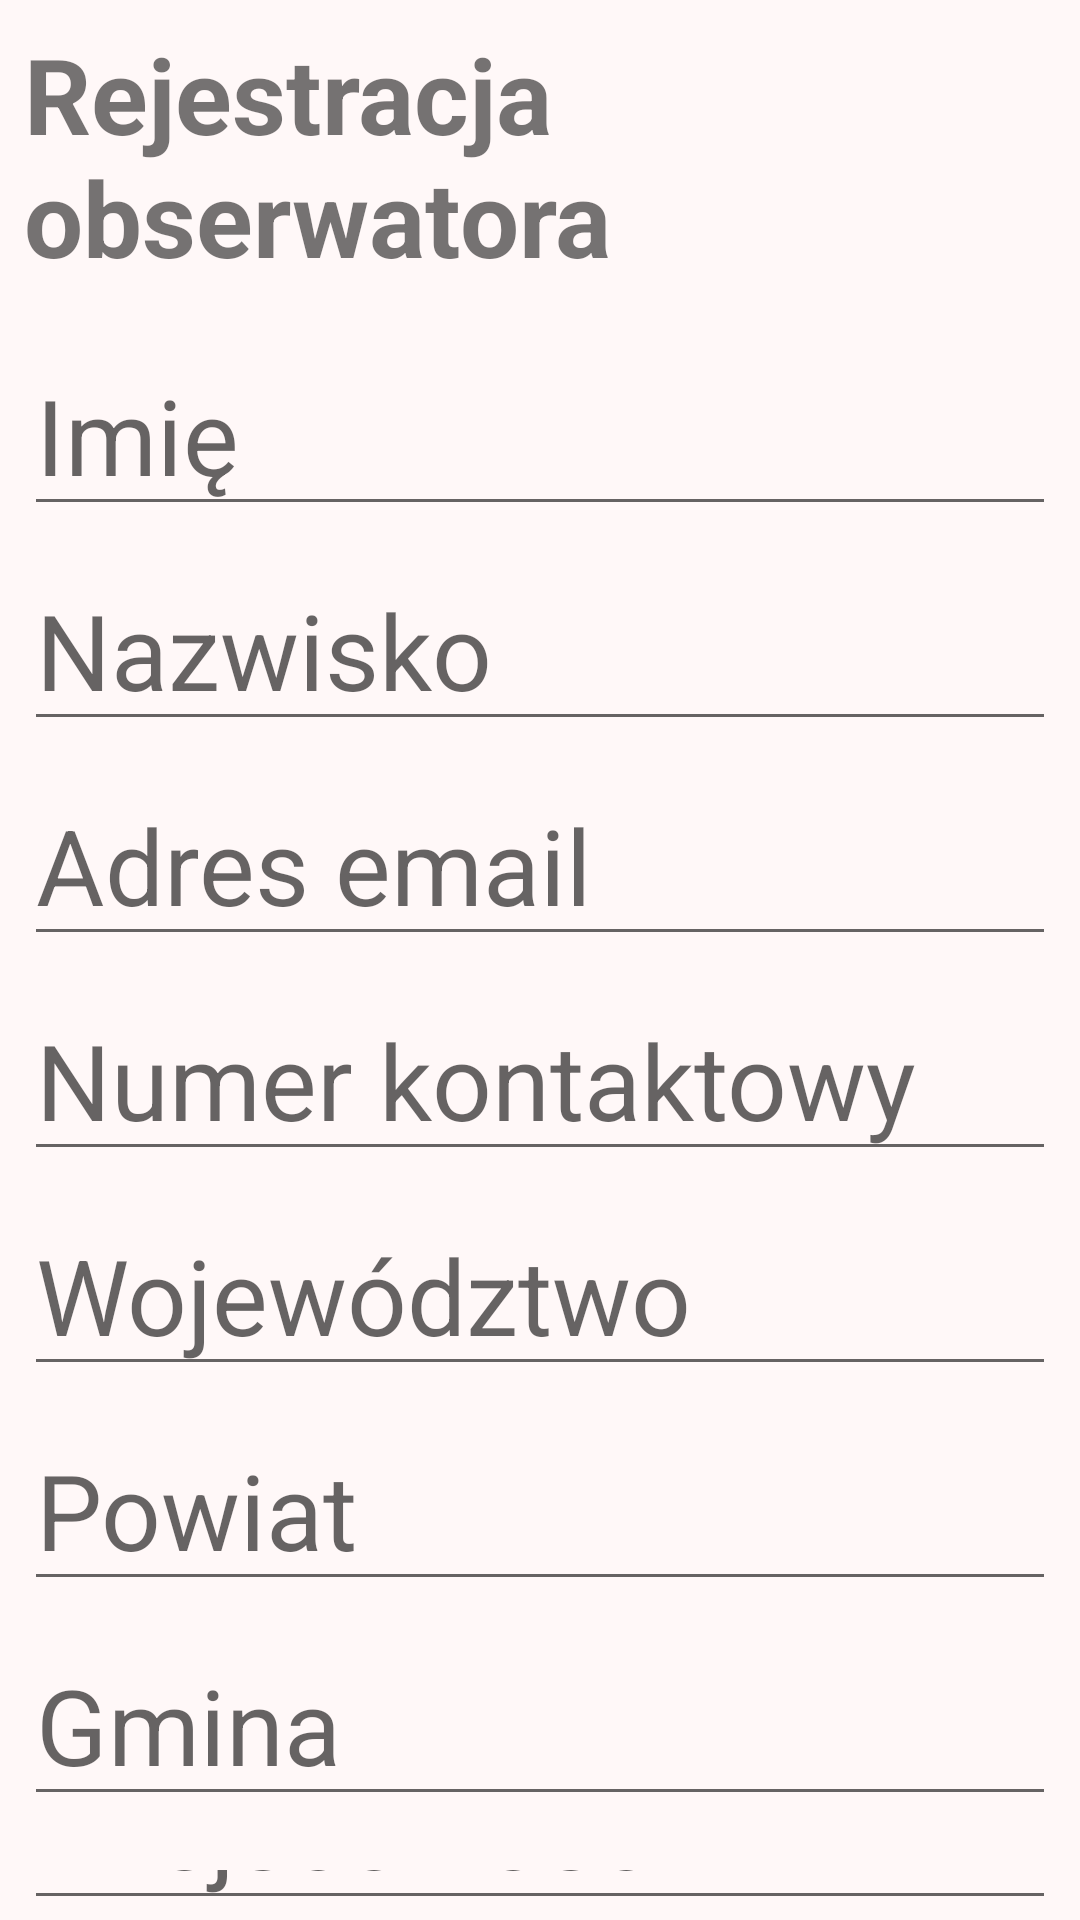

Produce the Android XML layout that renders to this screen, including the resource entries it uses.
<!-- AndroidManifest.xml: application theme mibbTheme -->
<!-- res/layout/activity_edycja_operatora_mibb.xml -->
<?xml version="1.0" encoding="utf-8"?>
<android.support.constraint.ConstraintLayout xmlns:android="http://schemas.android.com/apk/res/android"
    xmlns:app="http://schemas.android.com/apk/res-auto"
    xmlns:tools="http://schemas.android.com/tools"
    style="@style/mibbTheme"
    android:layout_width="match_parent"
    android:layout_height="match_parent"

    tools:context="com.ian.example.mibb.StartMIBB">

    

    <ScrollView
        android:layout_width="match_parent"
        android:layout_height="match_parent">

    </ScrollView>

    <LinearLayout
        android:id="@+id/linearLayout"
        android:layout_width="match_parent"
        android:layout_height="wrap_content"
        android:orientation="vertical">

        <TextView
            android:id="@+id/textRejestracja"
            android:layout_width="match_parent"
            android:layout_height="wrap_content"
            android:layout_marginBottom="8dp"
            android:layout_marginEnd="8dp"
            android:layout_marginStart="8dp"
            android:layout_marginTop="8dp"
            android:text="@string/rejestracja"
            android:textSize="@dimen/naglowek"
            android:textStyle="bold"
            app:layout_constraintBottom_toTopOf="@+id/inputImie"
            app:layout_constraintEnd_toEndOf="parent"
            app:layout_constraintStart_toStartOf="parent"
            app:layout_constraintTop_toTopOf="parent" />

        <EditText
            android:id="@+id/inputImie"
            android:layout_width="match_parent"
            android:layout_height="wrap_content"
            android:layout_marginEnd="8dp"
            android:layout_marginStart="8dp"
            android:layout_marginTop="8dp"
            android:ems="10"
            android:hint="@string/imie"
            android:inputType="textPersonName"
            android:singleLine="true"
            app:layout_constraintEnd_toEndOf="parent"
            app:layout_constraintStart_toStartOf="parent"
            app:layout_constraintTop_toBottomOf="@+id/textRejestracja" />

        <EditText
            android:id="@+id/inputNazwisko"
            android:layout_width="match_parent"
            android:layout_height="wrap_content"
            android:layout_marginEnd="8dp"
            android:layout_marginStart="8dp"
            android:layout_marginTop="8dp"
            android:ems="10"
            android:hint="@string/nazwisko"
            android:inputType="textPersonName"
            android:singleLine="true"
            app:layout_constraintEnd_toEndOf="parent"
            app:layout_constraintStart_toStartOf="parent"
            app:layout_constraintTop_toBottomOf="@+id/inputImie" />

        <EditText
            android:id="@+id/inputEmail"
            android:layout_width="match_parent"
            android:layout_height="wrap_content"
            android:layout_marginEnd="8dp"
            android:layout_marginStart="8dp"
            android:layout_marginTop="8dp"
            android:ems="10"
            android:hint="@string/email"
            android:inputType="textEmailAddress"
            android:singleLine="true"
            app:layout_constraintEnd_toEndOf="parent"
            app:layout_constraintStart_toStartOf="parent"
            app:layout_constraintTop_toBottomOf="@+id/inputNazwisko" />


        <EditText
            android:id="@+id/inputTelefon"
            android:layout_width="match_parent"
            android:layout_height="wrap_content"
            android:layout_marginEnd="8dp"
            android:layout_marginStart="8dp"
            android:layout_marginTop="8dp"
            android:ems="10"
            android:hint="@string/numerTelefonu"
            android:inputType="phone"
            android:singleLine="true"
            app:layout_constraintEnd_toEndOf="parent"
            app:layout_constraintStart_toStartOf="parent"
            app:layout_constraintTop_toBottomOf="@+id/inputEmail" />

        <AutoCompleteTextView
            android:id="@+id/inputWojewodztwo"
            android:layout_width="match_parent"
            android:layout_height="wrap_content"
            android:layout_marginEnd="8dp"
            android:layout_marginStart="8dp"
            android:layout_marginTop="8dp"
            android:hint="@string/wojewodztwo"
            android:singleLine="true"
            app:layout_constraintEnd_toEndOf="parent"
            app:layout_constraintStart_toStartOf="parent"
            app:layout_constraintTop_toBottomOf="@+id/inputTelefon" />

        <AutoCompleteTextView
            android:id="@+id/inputPowiat"
            android:layout_width="match_parent"
            android:layout_height="wrap_content"
            android:layout_marginEnd="8dp"
            android:layout_marginStart="8dp"
            android:layout_marginTop="8dp"
            android:hint="@string/powiat"
            android:singleLine="true"
            app:layout_constraintEnd_toEndOf="parent"
            app:layout_constraintStart_toStartOf="parent"
            app:layout_constraintTop_toBottomOf="@+id/inputWojewodztwo" />

        <AutoCompleteTextView
            android:id="@+id/inputGmina"
            android:layout_width="match_parent"
            android:layout_height="wrap_content"
            android:layout_marginEnd="8dp"
            android:layout_marginStart="8dp"
            android:layout_marginTop="8dp"
            android:hint="@string/gmina"
            android:singleLine="true"
            app:layout_constraintEnd_toEndOf="parent"
            app:layout_constraintStart_toStartOf="parent"
            app:layout_constraintTop_toBottomOf="@+id/inputPowiat" />


        <AutoCompleteTextView
            android:id="@+id/inputMiejscowosc"
            android:layout_width="match_parent"
            android:layout_height="wrap_content"
            android:layout_marginEnd="8dp"
            android:layout_marginStart="8dp"
            android:layout_marginTop="8dp"
            android:hint="@string/miejscowosc"
            android:singleLine="true"
            app:layout_constraintEnd_toEndOf="parent"
            app:layout_constraintStart_toStartOf="parent"
            app:layout_constraintTop_toBottomOf="@+id/inputGmina" />


        <EditText
            android:id="@+id/inputUlica"
            android:layout_width="match_parent"
            android:layout_height="wrap_content"
            android:layout_marginEnd="8dp"
            android:layout_marginStart="8dp"
            android:layout_marginTop="8dp"
            android:ems="10"
            android:hint="@string/ulica"
            android:inputType="text"
            android:singleLine="true"
            app:layout_constraintEnd_toEndOf="parent"
            app:layout_constraintStart_toStartOf="parent"
            app:layout_constraintTop_toBottomOf="@+id/inputMiejscowosc" />


        <EditText
            android:id="@+id/inputKodPocztowy"
            android:layout_width="match_parent"
            android:layout_height="wrap_content"
            android:layout_marginEnd="8dp"
            android:layout_marginStart="8dp"
            android:layout_marginTop="8dp"
            android:ems="10"
            android:hint="@string/kodPocztowy"
            android:inputType="textPostalAddress"
            android:singleLine="true"
            app:layout_constraintEnd_toEndOf="parent"
            app:layout_constraintHorizontal_bias="0.0"
            app:layout_constraintStart_toStartOf="parent"
            app:layout_constraintTop_toBottomOf="@+id/inputUlica" />

        <EditText
            android:id="@+id/inputNrDomu"
            android:layout_width="match_parent"
            android:layout_height="wrap_content"
            android:layout_marginEnd="8dp"
            android:layout_marginStart="8dp"
            android:layout_marginTop="8dp"
            android:ems="10"
            android:hint="@string/nrDomu"
            android:inputType="text"
            android:singleLine="true"
            app:layout_constraintEnd_toEndOf="parent"
            app:layout_constraintHorizontal_bias="0.0"
            app:layout_constraintStart_toStartOf="parent"
            app:layout_constraintTop_toBottomOf="@+id/inputKodPocztowy" />

        <Button
            android:id="@+id/buttonZapisz"
            android:layout_width="match_parent"
            android:layout_height="wrap_content"
            android:layout_marginEnd="8dp"
            android:layout_marginStart="8dp"
            android:text="@string/btnZapisz"
            android:textSize="@dimen/button"
            app:layout_constraintBottom_toBottomOf="parent"
            app:layout_constraintEnd_toEndOf="parent"
            app:layout_constraintHorizontal_bias="1.0"
            app:layout_constraintStart_toStartOf="parent" />


    </LinearLayout>

</android.support.constraint.ConstraintLayout>
<!-- resources referenced by this layout -->
<resources>
  <dimen name="button">30sp</dimen>
  <dimen name="naglowek">35sp</dimen>
  <string name="btnZapisz">Zapisz</string>
  <string name="email">Adres email</string>
  <string name="gmina">Gmina</string>
  <string name="imie">Imię</string>
  <string name="kodPocztowy">Kod pocztowy</string>
  <string name="miejscowosc">Miejscowość</string>
  <string name="nazwisko">Nazwisko</string>
  <string name="nrDomu">Numer domu</string>
  <string name="numerTelefonu">Numer kontaktowy</string>
  <string name="powiat">Powiat</string>
  <string name="rejestracja">Rejestracja obserwatora</string>
  <string name="ulica">Ulica</string>
  <string name="wojewodztwo">Województwo</string>
  <style name="mibbTheme" parent="Theme.AppCompat.Light">
          <item name="android:colorBackground">@color/background_material_light_1</item>
          <item name="android:colorAccent">@color/accent_material_light</item>
          <item name="android:colorPrimary">@color/primary_material_light</item>
          <item name="android:colorButtonNormal">@color/btnBackground</item>
  
          
          
  
          <item name="android:textSize">@dimen/editText</item>
  
      </style>
  <color name="background_material_light_1">#fff8f8</color>
  <color name="accent_material_light">#40ff70</color>
  <color name="primary_material_light">#5eaf00</color>
  <color name="btnBackground">#bf360c</color>
  <dimen name="editText">35sp</dimen>
</resources>
